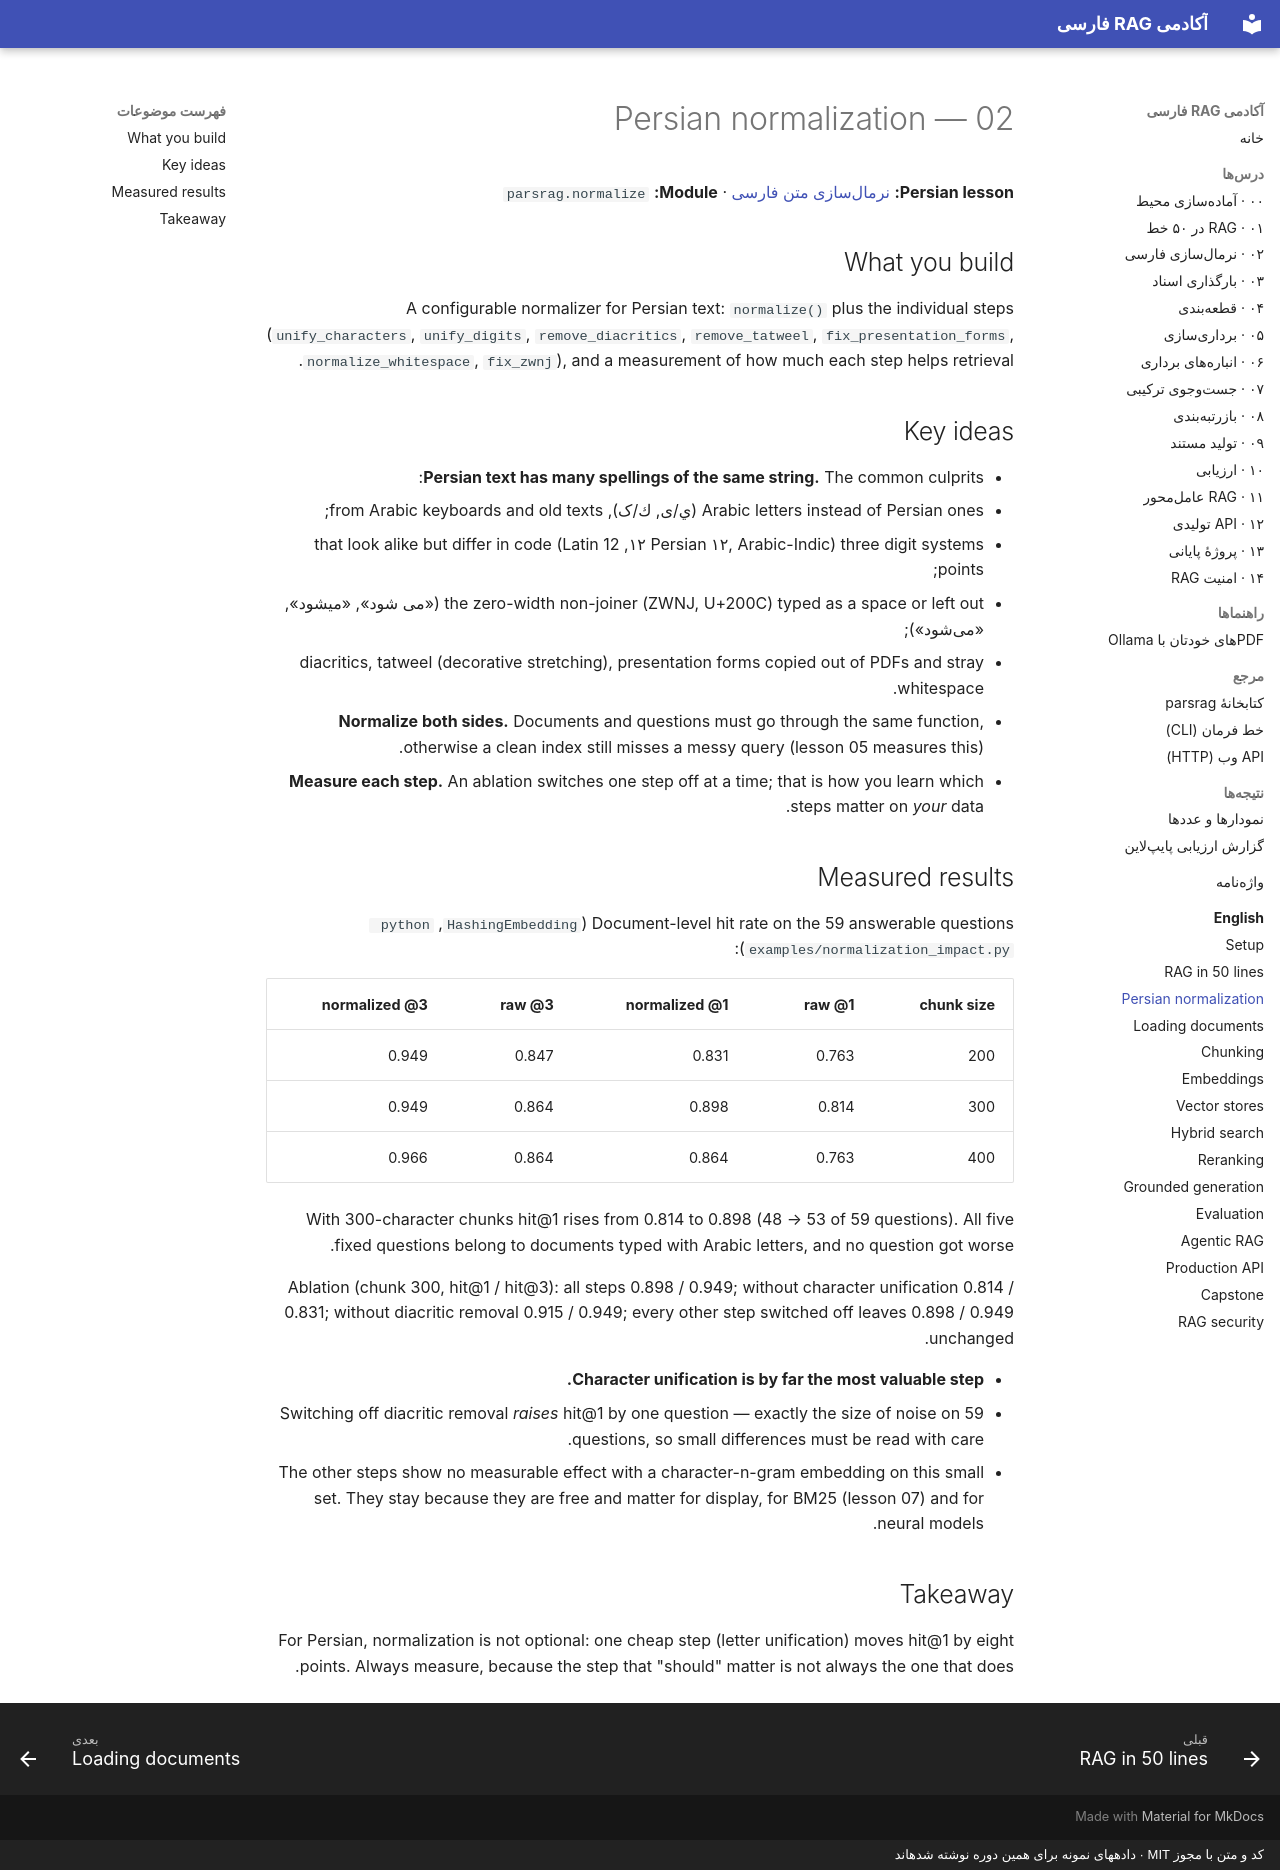

repository: snikookar/Persian-RAG-Academy · page: en/02-normalization/index.html · generator: mkdocs · copyright: کد و متن با مجوز MIT · دادههای نمونه برای همین دوره نوشته شدهاند

# 02 — Persian normalization

**Persian lesson:** [نرمالسازی متن فارسی](../lessons/02-normalization.md) · **Module:** `parsrag.normalize`

## What you build

A configurable normalizer for Persian text: `normalize()` plus the individual steps
(`unify_characters`, `unify_digits`, `remove_diacritics`, `remove_tatweel`,
`fix_presentation_forms`, `normalize_whitespace`, `fix_zwnj`), and a measurement of how much
each step helps retrieval.

## Key ideas

- **Persian text has many spellings of the same string.** The common culprits:
  - Arabic letters instead of Persian ones (ي/ی, ك/ک), from Arabic keyboards and old texts;
  - three digit systems (Persian ۱۲, Arabic-Indic ١٢, Latin 12) that look alike but differ in
    code points;
  - the zero-width non-joiner (ZWNJ, U+200C) typed as a space or left out («می شود»,
    «میشود», «میشود»);
  - diacritics, tatweel (decorative stretching), presentation forms copied out of PDFs and
    stray whitespace.
- **Normalize both sides.** Documents and questions must go through the same function,
  otherwise a clean index still misses a messy query (lesson 05 measures this).
- **Measure each step.** An ablation switches one step off at a time; that is how you learn
  which steps matter on *your* data.

## Measured results

Document-level hit rate on the 59 answerable questions (`HashingEmbedding`,
`python examples/normalization_impact.py`):

| chunk size | raw @1 | normalized @1 | raw @3 | normalized @3 |
|---|---|---|---|---|
| 200 | 0.763 | 0.831 | 0.847 | 0.949 |
| 300 | 0.814 | 0.898 | 0.864 | 0.949 |
| 400 | 0.763 | 0.864 | 0.864 | 0.966 |

With 300-character chunks hit@1 rises from 0.814 to 0.898 (48 → 53 of 59 questions). All five
fixed questions belong to documents typed with Arabic letters, and no question got worse.

Ablation (chunk 300, hit@1 / hit@3): all steps 0.898 / 0.949; without character unification
0.814 / 0.831; without diacritic removal 0.915 / 0.949; every other step switched off leaves
0.898 / 0.949 unchanged.

- **Character unification is by far the most valuable step.**
- Switching off diacritic removal *raises* hit@1 by one question — exactly the size of noise on
  59 questions, so small differences must be read with care.
- The other steps show no measurable effect with a character-n-gram embedding on this small
  set. They stay because they are free and matter for display, for BM25 (lesson 07) and for
  neural models.

## Takeaway

For Persian, normalization is not optional: one cheap step (letter unification) moves hit@1 by
eight points. Always measure, because the step that "should" matter is not always the one that
does.
